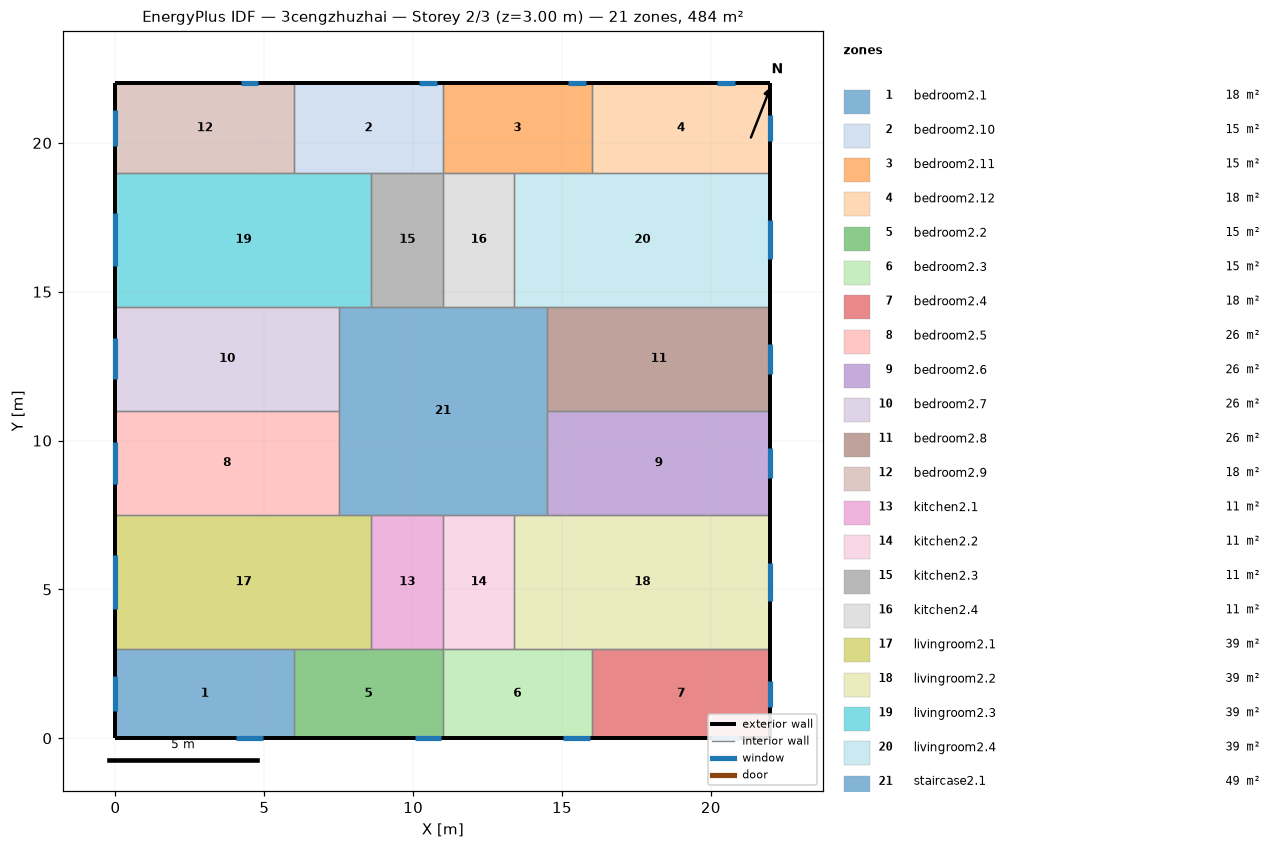
=== STOREY PLAN SPEC (per zone: floor XY polygon, exterior-wall plan segments, windows/doors) ===
zone 1: bedroom2.1  (18.0 m²)
  floor: (6.00, 3.00) (6.00, 0.00) (0.00, 0.00) (0.00, 3.00)
  exterior wall: (0.00, 3.00) – (0.00, 0.00)  [3.0 m]
    window: (0.00, 2.10) – (0.00, 0.90)  [1.8 m²]
  exterior wall: (0.00, 0.00) – (6.00, 0.00)  [6.0 m]
    window: (4.05, 0.00) – (4.95, 0.00)  [1.4 m²]
  interior walls: 2
zone 2: bedroom2.10  (15.0 m²)
  floor: (11.00, 22.00) (11.00, 19.00) (6.00, 19.00) (6.00, 22.00)
  exterior wall: (11.00, 22.00) – (6.00, 22.00)  [5.0 m]
    window: (10.80, 22.00) – (10.20, 22.00)  [0.9 m²]
  interior walls: 4
zone 3: bedroom2.11  (15.0 m²)
  floor: (16.00, 22.00) (16.00, 19.00) (11.00, 19.00) (11.00, 22.00)
  exterior wall: (16.00, 22.00) – (11.00, 22.00)  [5.0 m]
    window: (15.80, 22.00) – (15.20, 22.00)  [0.9 m²]
  interior walls: 4
zone 4: bedroom2.12  (18.0 m²)
  floor: (22.00, 22.00) (22.00, 19.00) (16.00, 19.00) (16.00, 22.00)
  exterior wall: (22.00, 19.00) – (22.00, 22.00)  [3.0 m]
    window: (22.00, 20.06) – (22.00, 20.94)  [1.3 m²]
  exterior wall: (22.00, 22.00) – (16.00, 22.00)  [6.0 m]
    window: (20.80, 22.00) – (20.20, 22.00)  [0.9 m²]
  interior walls: 2
zone 5: bedroom2.2  (15.0 m²)
  floor: (11.00, 3.00) (11.00, 0.00) (6.00, 0.00) (6.00, 3.00)
  exterior wall: (6.00, 0.00) – (11.00, 0.00)  [5.0 m]
    window: (10.05, 0.00) – (10.95, 0.00)  [1.4 m²]
  interior walls: 4
zone 6: bedroom2.3  (15.0 m²)
  floor: (16.00, 3.00) (16.00, 0.00) (11.00, 0.00) (11.00, 3.00)
  exterior wall: (11.00, 0.00) – (16.00, 0.00)  [5.0 m]
    window: (15.05, 0.00) – (15.95, 0.00)  [1.4 m²]
  interior walls: 4
zone 7: bedroom2.4  (18.0 m²)
  floor: (22.00, 3.00) (22.00, 0.00) (16.00, 0.00) (16.00, 3.00)
  exterior wall: (22.00, 0.00) – (22.00, 3.00)  [3.0 m]
    window: (22.00, 1.06) – (22.00, 1.94)  [1.3 m²]
  exterior wall: (16.00, 0.00) – (22.00, 0.00)  [6.0 m]
    window: (20.05, 0.00) – (20.95, 0.00)  [1.4 m²]
  interior walls: 2
zone 8: bedroom2.5  (26.2 m²)
  floor: (7.50, 11.00) (7.50, 7.50) (0.00, 7.50) (0.00, 11.00)
  exterior wall: (0.00, 11.00) – (0.00, 7.50)  [3.5 m]
    window: (0.00, 9.95) – (0.00, 8.55)  [2.1 m²]
  interior walls: 3
zone 9: bedroom2.6  (26.2 m²)
  floor: (22.00, 11.00) (22.00, 7.50) (14.50, 7.50) (14.50, 11.00)
  exterior wall: (22.00, 7.50) – (22.00, 11.00)  [3.5 m]
    window: (22.00, 8.74) – (22.00, 9.76)  [1.5 m²]
  interior walls: 3
zone 10: bedroom2.7  (26.2 m²)
  floor: (7.50, 14.50) (7.50, 11.00) (0.00, 11.00) (0.00, 14.50)
  exterior wall: (0.00, 14.50) – (0.00, 11.00)  [3.5 m]
    window: (0.00, 13.45) – (0.00, 12.05)  [2.1 m²]
  interior walls: 3
zone 11: bedroom2.8  (26.2 m²)
  floor: (22.00, 14.50) (22.00, 11.00) (14.50, 11.00) (14.50, 14.50)
  exterior wall: (22.00, 11.00) – (22.00, 14.50)  [3.5 m]
    window: (22.00, 12.24) – (22.00, 13.26)  [1.5 m²]
  interior walls: 3
zone 12: bedroom2.9  (18.0 m²)
  floor: (6.00, 22.00) (6.00, 19.00) (0.00, 19.00) (0.00, 22.00)
  exterior wall: (0.00, 22.00) – (0.00, 19.00)  [3.0 m]
    window: (0.00, 21.10) – (0.00, 19.90)  [1.8 m²]
  exterior wall: (6.00, 22.00) – (0.00, 22.00)  [6.0 m]
    window: (4.80, 22.00) – (4.20, 22.00)  [0.9 m²]
  interior walls: 2
zone 13: kitchen2.1  (10.8 m²)
  floor: (11.00, 7.50) (11.00, 3.00) (8.60, 3.00) (8.60, 7.50)
  interior walls: 4
zone 14: kitchen2.2  (10.8 m²)
  floor: (13.40, 7.50) (13.40, 3.00) (11.00, 3.00) (11.00, 7.50)
  interior walls: 4
zone 15: kitchen2.3  (10.8 m²)
  floor: (11.00, 19.00) (11.00, 14.50) (8.60, 14.50) (8.60, 19.00)
  interior walls: 4
zone 16: kitchen2.4  (10.8 m²)
  floor: (13.40, 19.00) (13.40, 14.50) (11.00, 14.50) (11.00, 19.00)
  interior walls: 4
zone 17: livingroom2.1  (38.7 m²)
  floor: (8.60, 7.50) (8.60, 3.00) (0.00, 3.00) (0.00, 7.50)
  exterior wall: (0.00, 7.50) – (0.00, 3.00)  [4.5 m]
    window: (0.00, 6.14) – (0.00, 4.36)  [2.7 m²]
  interior walls: 5
zone 18: livingroom2.2  (38.7 m²)
  floor: (22.00, 7.50) (22.00, 3.00) (13.40, 3.00) (13.40, 7.50)
  exterior wall: (22.00, 3.00) – (22.00, 7.50)  [4.5 m]
    window: (22.00, 4.60) – (22.00, 5.90)  [2.0 m²]
  interior walls: 5
zone 19: livingroom2.3  (38.7 m²)
  floor: (8.60, 19.00) (8.60, 14.50) (0.00, 14.50) (0.00, 19.00)
  exterior wall: (0.00, 19.00) – (0.00, 14.50)  [4.5 m]
    window: (0.00, 17.64) – (0.00, 15.86)  [2.7 m²]
  interior walls: 5
zone 20: livingroom2.4  (38.7 m²)
  floor: (22.00, 19.00) (22.00, 14.50) (13.40, 14.50) (13.40, 19.00)
  exterior wall: (22.00, 14.50) – (22.00, 19.00)  [4.5 m]
    window: (22.00, 16.10) – (22.00, 17.40)  [2.0 m²]
  interior walls: 5
zone 21: staircase2.1  (49.0 m²)
  floor: (14.50, 14.50) (14.50, 7.50) (7.50, 7.50) (7.50, 14.50)
  interior walls: 12

=== DERIVED (storey summary) ===
Building: 3cengzhuzhai
Storey: 2 of 3  (floor level z = 3.00 m)
Storey gross floor area: 484.0 m²
Zones on this storey: 21
  - bedroom2.1: floor 18.0 m²; exterior wall 9.0 m (27.0 m²); 2 window(s) 3.1 m²; WWR 11.7%
  - bedroom2.10: floor 15.0 m²; exterior wall 5.0 m (15.0 m²); 1 window(s) 0.9 m²; WWR 6.0%
  - bedroom2.11: floor 15.0 m²; exterior wall 5.0 m (15.0 m²); 1 window(s) 0.9 m²; WWR 6.0%
  - bedroom2.12: floor 18.0 m²; exterior wall 9.0 m (27.0 m²); 2 window(s) 2.2 m²; WWR 8.2%
  - bedroom2.2: floor 15.0 m²; exterior wall 5.0 m (15.0 m²); 1 window(s) 1.4 m²; WWR 9.1%
  - bedroom2.3: floor 15.0 m²; exterior wall 5.0 m (15.0 m²); 1 window(s) 1.4 m²; WWR 9.1%
  - bedroom2.4: floor 18.0 m²; exterior wall 9.0 m (27.0 m²); 2 window(s) 2.7 m²; WWR 9.9%
  - bedroom2.5: floor 26.2 m²; exterior wall 3.5 m (10.5 m²); 1 window(s) 2.1 m²; WWR 19.9%
  - bedroom2.6: floor 26.2 m²; exterior wall 3.5 m (10.5 m²); 1 window(s) 1.5 m²; WWR 14.5%
  - bedroom2.7: floor 26.2 m²; exterior wall 3.5 m (10.5 m²); 1 window(s) 2.1 m²; WWR 19.9%
  - bedroom2.8: floor 26.2 m²; exterior wall 3.5 m (10.5 m²); 1 window(s) 1.5 m²; WWR 14.5%
  - bedroom2.9: floor 18.0 m²; exterior wall 9.0 m (27.0 m²); 2 window(s) 2.7 m²; WWR 9.9%
  - kitchen2.1: floor 10.8 m²
  - kitchen2.2: floor 10.8 m²
  - kitchen2.3: floor 10.8 m²
  - kitchen2.4: floor 10.8 m²
  - livingroom2.1: floor 38.7 m²; exterior wall 4.5 m (13.5 m²); 1 window(s) 2.7 m²; WWR 19.9%
  - livingroom2.2: floor 38.7 m²; exterior wall 4.5 m (13.5 m²); 1 window(s) 2.0 m²; WWR 14.5%
  - livingroom2.3: floor 38.7 m²; exterior wall 4.5 m (13.5 m²); 1 window(s) 2.7 m²; WWR 19.9%
  - livingroom2.4: floor 38.7 m²; exterior wall 4.5 m (13.5 m²); 1 window(s) 2.0 m²; WWR 14.5%
  - staircase2.1: floor 49.0 m²
Zone adjacency (shared interzone walls):
  - bedroom2.1 ↔ bedroom2.2
  - bedroom2.1 ↔ livingroom2.1
  - bedroom2.10 ↔ bedroom2.11
  - bedroom2.10 ↔ bedroom2.9
  - bedroom2.10 ↔ kitchen2.3
  - bedroom2.10 ↔ livingroom2.3
  - bedroom2.11 ↔ bedroom2.12
  - bedroom2.11 ↔ kitchen2.4
  - bedroom2.11 ↔ livingroom2.4
  - bedroom2.12 ↔ livingroom2.4
  - bedroom2.2 ↔ bedroom2.3
  - bedroom2.2 ↔ kitchen2.1
  - bedroom2.2 ↔ livingroom2.1
  - bedroom2.3 ↔ bedroom2.4
  - bedroom2.3 ↔ kitchen2.2
  - bedroom2.3 ↔ livingroom2.2
  - bedroom2.4 ↔ livingroom2.2
  - bedroom2.5 ↔ bedroom2.7
  - bedroom2.5 ↔ livingroom2.1
  - bedroom2.5 ↔ staircase2.1
  - bedroom2.6 ↔ bedroom2.8
  - bedroom2.6 ↔ livingroom2.2
  - bedroom2.6 ↔ staircase2.1
  - bedroom2.7 ↔ livingroom2.3
  - bedroom2.7 ↔ staircase2.1
  - bedroom2.8 ↔ livingroom2.4
  - bedroom2.8 ↔ staircase2.1
  - bedroom2.9 ↔ livingroom2.3
  - kitchen2.1 ↔ kitchen2.2
  - kitchen2.1 ↔ livingroom2.1
  - kitchen2.1 ↔ staircase2.1
  - kitchen2.2 ↔ livingroom2.2
  - kitchen2.2 ↔ staircase2.1
  - kitchen2.3 ↔ kitchen2.4
  - kitchen2.3 ↔ livingroom2.3
  - kitchen2.3 ↔ staircase2.1
  - kitchen2.4 ↔ livingroom2.4
  - kitchen2.4 ↔ staircase2.1
  - livingroom2.1 ↔ staircase2.1
  - livingroom2.2 ↔ staircase2.1
  - livingroom2.3 ↔ staircase2.1
  - livingroom2.4 ↔ staircase2.1